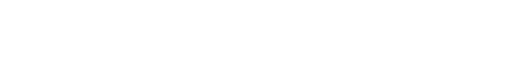
t = 0.00 s
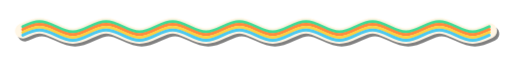
t = 1.80 s
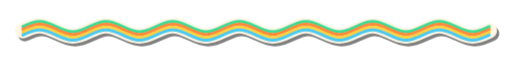
t = 2.43 s
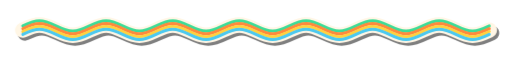
t = 3.68 s
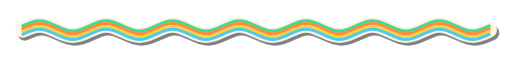
t = 4.30 s
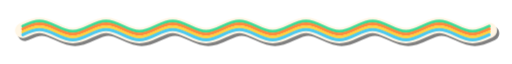
t = 5.55 s

The animated SVG that drew these frames (rendered in a browser with its animation timeline set to each time). Animation: 2 CSS @keyframes rules; one cycle of 6.80 s, repeats indefinitely.

<svg xmlns="http://www.w3.org/2000/svg" width="900" height="60" viewBox="0 0 900 60" role="img" aria-labelledby="t d"><title id="t">wavy ribbon divider</title><desc id="d">A decorative wavy ribbon section divider.</desc><defs><path id="wv" d="M40 28C49.8 23.3 59.5 19 69.3 19C79 19 88.8 23.3 98.6 28C108.3 32.7 118.1 37 127.9 37C137.6 37 147.4 32.7 157.1 28C166.9 23.3 176.7 19 186.4 19C196.2 19 206 23.3 215.7 28C225.5 32.7 235.2 37 245 37C254.8 37 264.5 32.7 274.3 28C284 23.3 293.8 19 303.6 19C313.3 19 323.1 23.3 332.9 28C342.6 32.7 352.4 37 362.1 37C371.9 37 381.7 32.7 391.4 28C401.2 23.3 411 19 420.7 19C430.5 19 440.2 23.3 450 28C459.8 32.7 469.5 37 479.3 37C489 37 498.8 32.7 508.6 28C518.3 23.3 528.1 19 537.9 19C547.6 19 557.4 23.3 567.1 28C576.9 32.7 586.7 37 596.4 37C606.2 37 616 32.7 625.7 28C635.5 23.3 645.2 19 655 19C664.8 19 674.5 23.3 684.3 28C694 32.7 703.8 37 713.6 37C723.3 37 733.1 32.7 742.9 28C752.6 23.3 762.4 19 772.1 19C781.9 19 791.7 23.3 801.4 28C811.2 32.7 821 37 830.7 37C840.5 37 850.2 32.7 860 28" pathLength="1" fill="none" stroke-linecap="round" stroke-linejoin="round"/><style> .dr{stroke-dasharray:1 1;animation:dr 1.8s cubic-bezier(.45,0,.4,1) both}@keyframes dr{from{stroke-dashoffset:1}to{stroke-dashoffset:0}}.bob{animation:bob 5s ease-in-out 1.8s infinite}@keyframes bob{0%,100%{transform:translateY(0)}50%{transform:translateY(-1.5px)}} @media (prefers-reduced-motion: reduce) { * { animation: none !important; } }</style></defs><g class="bob"><use href="#wv" transform="translate(4 5)" stroke="#000000" stroke-width="27" opacity="0.5" class="dr"/><use href="#wv" stroke="#FFF6E5" stroke-width="27" class="dr"/><use href="#wv" transform="translate(0 -7.5)" stroke="#3DDC97" stroke-width="5.2" class="dr"/><use href="#wv" transform="translate(0 -2.5)" stroke="#FF8A3D" stroke-width="5.2" class="dr"/><use href="#wv" transform="translate(0 2.5)" stroke="#FFD23F" stroke-width="5.2" class="dr"/><use href="#wv" transform="translate(0 7.5)" stroke="#4CC9F0" stroke-width="5.2" class="dr"/></g></svg>
